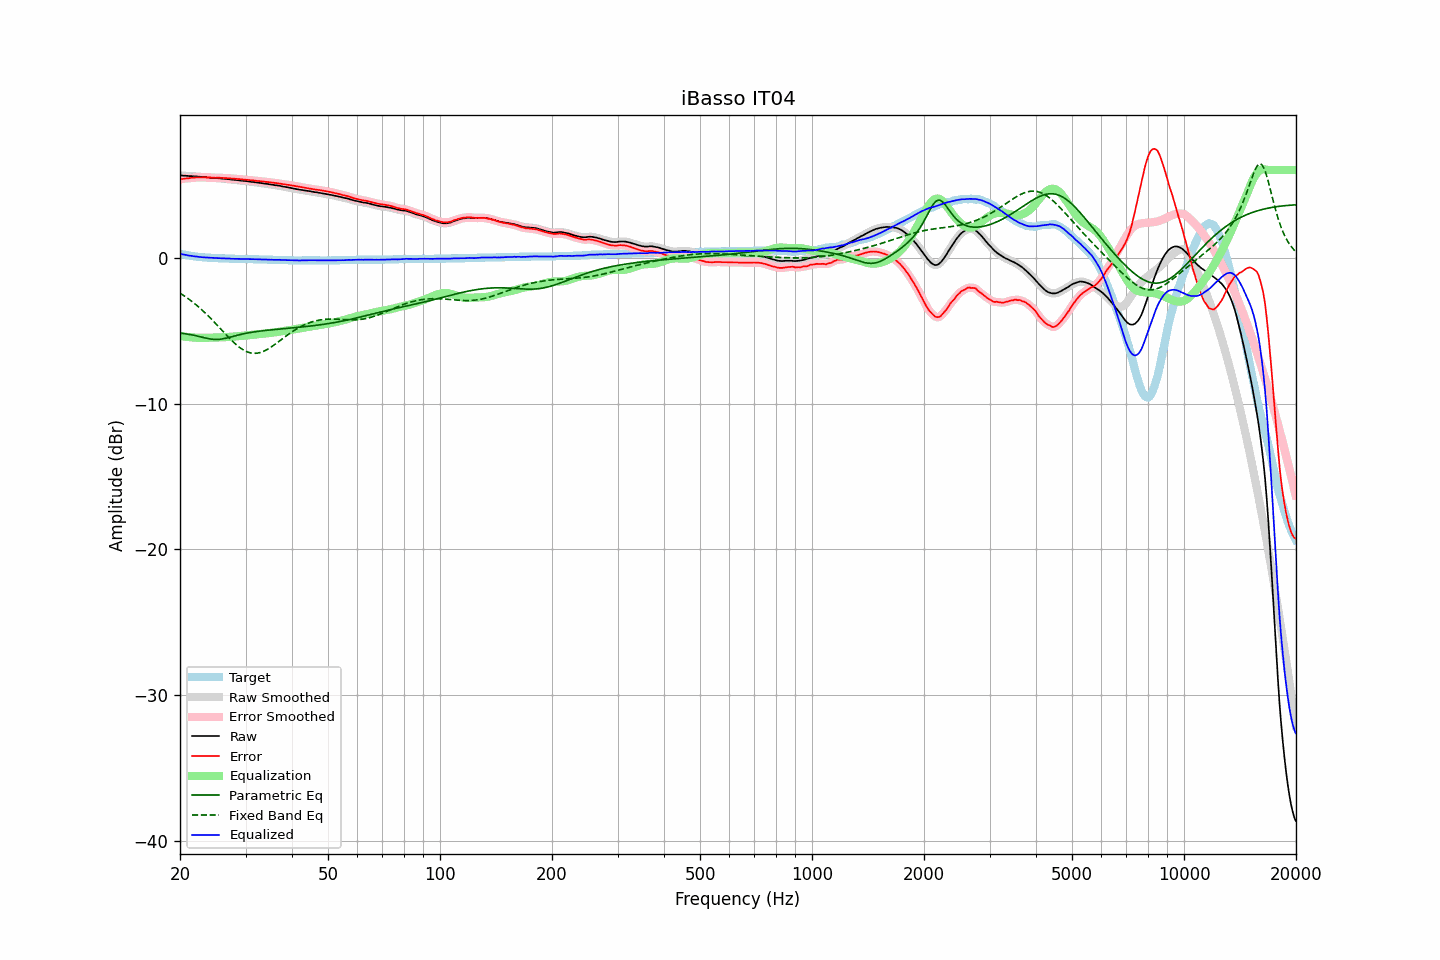

The file beside this chart, header and first rows:
frequency, raw, error, smoothed, error_smoothed, equalization, parametric_eq, fixed_band_eq, equalized_raw, equalized_smoothed, target
20.00, 5.64, 5.37, 5.63, 5.37, -5.37, -5.17, -2.43, 0.27, 0.27, 0.27
20.20, 5.63, 5.39, 5.63, 5.39, -5.38, -5.18, -2.51, 0.24, 0.24, 0.24
20.40, 5.62, 5.40, 5.62, 5.40, -5.40, -5.20, -2.58, 0.21, 0.22, 0.22
20.61, 5.62, 5.42, 5.61, 5.42, -5.42, -5.21, -2.65, 0.20, 0.20, 0.20
20.81, 5.61, 5.43, 5.60, 5.43, -5.43, -5.23, -2.73, 0.18, 0.17, 0.18
21.02, 5.60, 5.44, 5.60, 5.44, -5.44, -5.25, -2.81, 0.15, 0.15, 0.16
21.23, 5.59, 5.45, 5.59, 5.45, -5.45, -5.27, -2.89, 0.13, 0.13, 0.14
21.44, 5.59, 5.47, 5.58, 5.46, -5.46, -5.29, -2.97, 0.12, 0.12, 0.12
21.66, 5.58, 5.48, 5.58, 5.48, -5.47, -5.31, -3.05, 0.10, 0.10, 0.10
21.87, 5.57, 5.48, 5.57, 5.49, -5.48, -5.33, -3.14, 0.08, 0.09, 0.09
22.09, 5.57, 5.50, 5.56, 5.49, -5.49, -5.36, -3.23, 0.08, 0.07, 0.07
22.31, 5.56, 5.50, 5.55, 5.50, -5.49, -5.38, -3.33, 0.06, 0.06, 0.06
22.54, 5.55, 5.50, 5.55, 5.50, -5.50, -5.41, -3.42, 0.05, 0.05, 0.05
22.76, 5.54, 5.50, 5.54, 5.50, -5.50, -5.43, -3.52, 0.04, 0.04, 0.04
22.99, 5.53, 5.50, 5.53, 5.50, -5.50, -5.46, -3.62, 0.03, 0.03, 0.03
23.22, 5.52, 5.50, 5.52, 5.50, -5.50, -5.49, -3.72, 0.02, 0.02, 0.02
23.45, 5.51, 5.50, 5.51, 5.50, -5.50, -5.51, -3.82, 0.01, 0.01, 0.01
23.69, 5.50, 5.50, 5.50, 5.50, -5.49, -5.54, -3.93, 0.00, 0.00, -0.00
23.92, 5.49, 5.49, 5.49, 5.49, -5.49, -5.56, -4.04, -0.00, -0.00, -0.00
24.16, 5.48, 5.49, 5.48, 5.49, -5.49, -5.58, -4.15, -0.01, -0.01, -0.01
24.40, 5.47, 5.48, 5.46, 5.48, -5.48, -5.59, -4.26, -0.02, -0.02, -0.01
24.65, 5.46, 5.48, 5.46, 5.48, -5.48, -5.60, -4.38, -0.02, -0.02, -0.02
24.89, 5.45, 5.47, 5.45, 5.47, -5.48, -5.61, -4.49, -0.03, -0.03, -0.02
25.14, 5.45, 5.48, 5.44, 5.47, -5.47, -5.61, -4.61, -0.03, -0.03, -0.03
25.39, 5.44, 5.48, 5.43, 5.47, -5.47, -5.60, -4.73, -0.04, -0.04, -0.04
25.65, 5.43, 5.47, 5.43, 5.47, -5.47, -5.59, -4.85, -0.04, -0.04, -0.04
25.91, 5.42, 5.47, 5.42, 5.46, -5.46, -5.58, -4.97, -0.05, -0.05, -0.05
26.16, 5.41, 5.46, 5.41, 5.46, -5.46, -5.56, -5.08, -0.05, -0.05, -0.05
26.43, 5.40, 5.45, 5.40, 5.45, -5.45, -5.54, -5.20, -0.06, -0.06, -0.05
26.69, 5.39, 5.45, 5.39, 5.45, -5.45, -5.51, -5.32, -0.06, -0.06, -0.06
26.96, 5.38, 5.44, 5.38, 5.44, -5.44, -5.49, -5.44, -0.06, -0.06, -0.06
27.23, 5.37, 5.44, 5.36, 5.43, -5.43, -5.46, -5.55, -0.06, -0.07, -0.07
27.50, 5.35, 5.42, 5.35, 5.42, -5.42, -5.43, -5.66, -0.08, -0.07, -0.07
27.77, 5.34, 5.41, 5.34, 5.41, -5.41, -5.40, -5.77, -0.08, -0.08, -0.07
28.05, 5.33, 5.41, 5.33, 5.40, -5.41, -5.37, -5.87, -0.08, -0.08, -0.08
28.33, 5.32, 5.40, 5.31, 5.40, -5.40, -5.34, -5.97, -0.08, -0.08, -0.08
28.62, 5.31, 5.39, 5.30, 5.39, -5.39, -5.31, -6.06, -0.08, -0.08, -0.08
28.90, 5.29, 5.38, 5.29, 5.38, -5.38, -5.28, -6.15, -0.09, -0.09, -0.09
29.19, 5.28, 5.37, 5.28, 5.37, -5.37, -5.26, -6.23, -0.09, -0.09, -0.09
29.48, 5.27, 5.36, 5.27, 5.36, -5.36, -5.23, -6.30, -0.09, -0.09, -0.09
29.78, 5.26, 5.35, 5.25, 5.35, -5.35, -5.21, -6.37, -0.09, -0.09, -0.09
30.08, 5.25, 5.34, 5.24, 5.34, -5.34, -5.19, -6.42, -0.09, -0.09, -0.09
30.38, 5.23, 5.33, 5.23, 5.33, -5.33, -5.17, -6.47, -0.10, -0.10, -0.10
30.68, 5.22, 5.32, 5.21, 5.31, -5.31, -5.15, -6.50, -0.10, -0.10, -0.10
30.99, 5.20, 5.30, 5.20, 5.30, -5.30, -5.13, -6.53, -0.11, -0.10, -0.10
31.30, 5.19, 5.29, 5.19, 5.29, -5.29, -5.11, -6.55, -0.11, -0.11, -0.10
31.61, 5.18, 5.29, 5.17, 5.28, -5.28, -5.09, -6.56, -0.11, -0.11, -0.11
31.93, 5.16, 5.27, 5.16, 5.27, -5.27, -5.08, -6.56, -0.11, -0.11, -0.11
32.24, 5.15, 5.26, 5.14, 5.26, -5.26, -5.06, -6.55, -0.11, -0.11, -0.11
32.57, 5.13, 5.25, 5.13, 5.25, -5.25, -5.05, -6.53, -0.12, -0.12, -0.12
32.89, 5.12, 5.24, 5.11, 5.24, -5.24, -5.03, -6.50, -0.12, -0.12, -0.12
33.22, 5.10, 5.22, 5.10, 5.22, -5.22, -5.02, -6.46, -0.13, -0.13, -0.12
33.55, 5.09, 5.22, 5.08, 5.21, -5.21, -5.01, -6.42, -0.13, -0.13, -0.13
33.89, 5.07, 5.20, 5.07, 5.20, -5.20, -4.99, -6.37, -0.13, -0.13, -0.13
34.23, 5.06, 5.19, 5.05, 5.19, -5.19, -4.98, -6.31, -0.13, -0.14, -0.13
34.57, 5.04, 5.18, 5.04, 5.17, -5.17, -4.97, -6.25, -0.14, -0.14, -0.14
34.92, 5.02, 5.16, 5.02, 5.16, -5.16, -4.96, -6.18, -0.15, -0.14, -0.14
35.27, 5.01, 5.15, 5.00, 5.15, -5.15, -4.95, -6.11, -0.14, -0.15, -0.14
35.62, 4.99, 5.14, 4.99, 5.13, -5.13, -4.94, -6.03, -0.15, -0.15, -0.15
35.97, 4.97, 5.12, 4.97, 5.12, -5.12, -4.93, -5.95, -0.15, -0.15, -0.15
... 635 more rows
